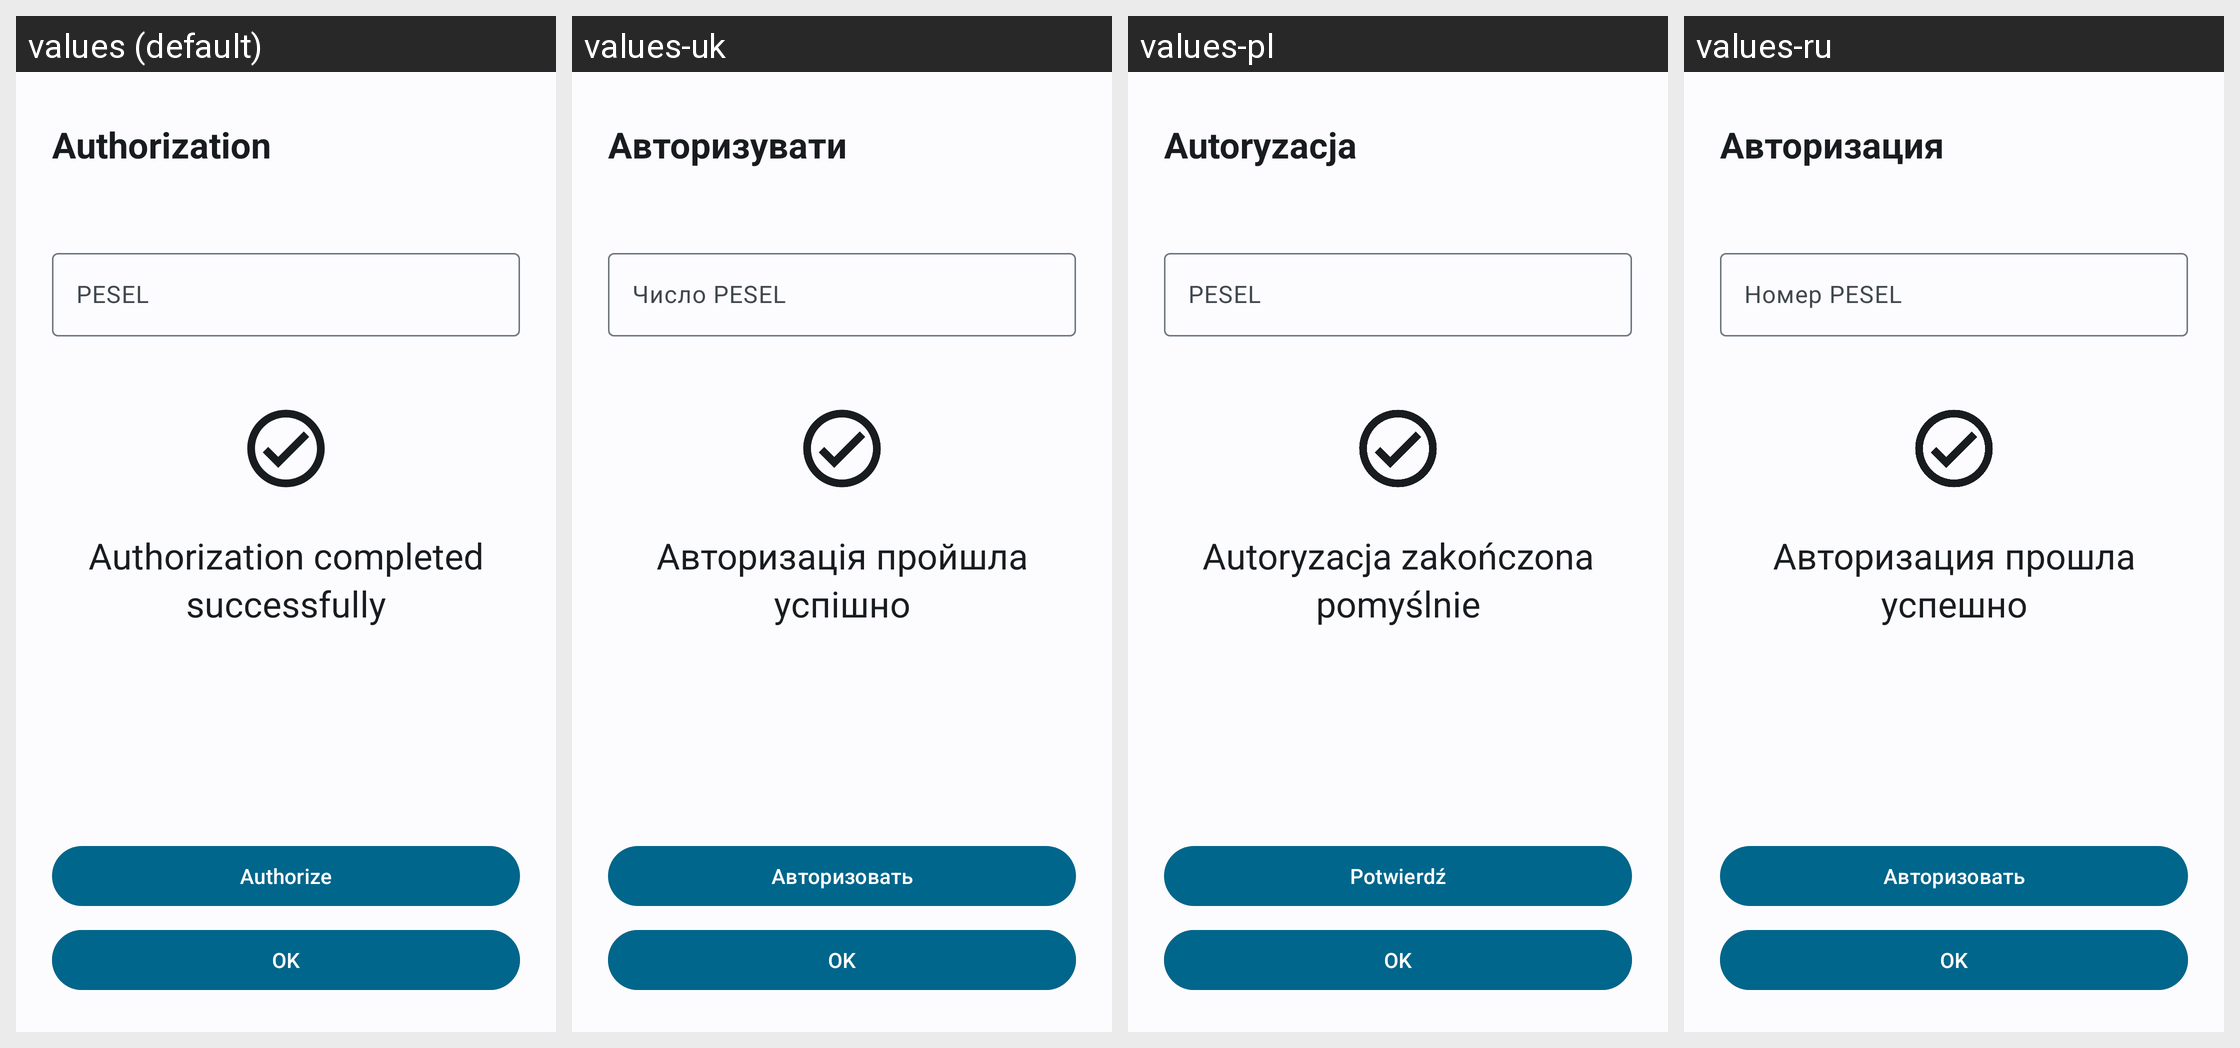

For this localized Android screen grid, give each drawn string resource with its value in every locale shown.
Android screen res/layout/dialog_auth.xml rendered under 4 locales, left to right: values (default), values-uk, values-pl, values-ru. Device: Nexus 5 (rendered at 1080×1920; each locale shown at half size, 540×960, under a caption strip naming it); theme WulkanowyTheme.
Other locales in the repository, not shown: values-cs, values-cs-rCZ, values-csb-rPL, values-da-rDK, values-de, values-es-rES, values-it-rIT, values-lt, values-sk, values-sk-rSK.
Strings drawn on this screen, with the default value and each locale's value (text and hints the layout hard-codes, and strings that could not be matched under every locale, appear in the picture but are not listed):

auth_title
  values: Authorization
  values-uk: Авторизувати
  values-pl: Autoryzacja
  values-ru: Авторизация

auth_pesel
  values: PESEL
  values-uk: Число PESEL
  values-pl: PESEL
  values-ru: Номер PESEL

auth_button
  values: Authorize
  values-uk: Авторизовать
  values-pl: Potwierdź
  values-ru: Авторизовать

auth_button_skip
  values: Skip for now
  values-uk: Поки що пропустити
  values-pl: Na razie pomiń
  values-ru: Пропустить сейчас

auth_success
  values: Authorization completed successfully
  values-uk: Авторизація пройшла успішно
  values-pl: Autoryzacja zakończona pomyślnie
  values-ru: Авторизация прошла успешно
